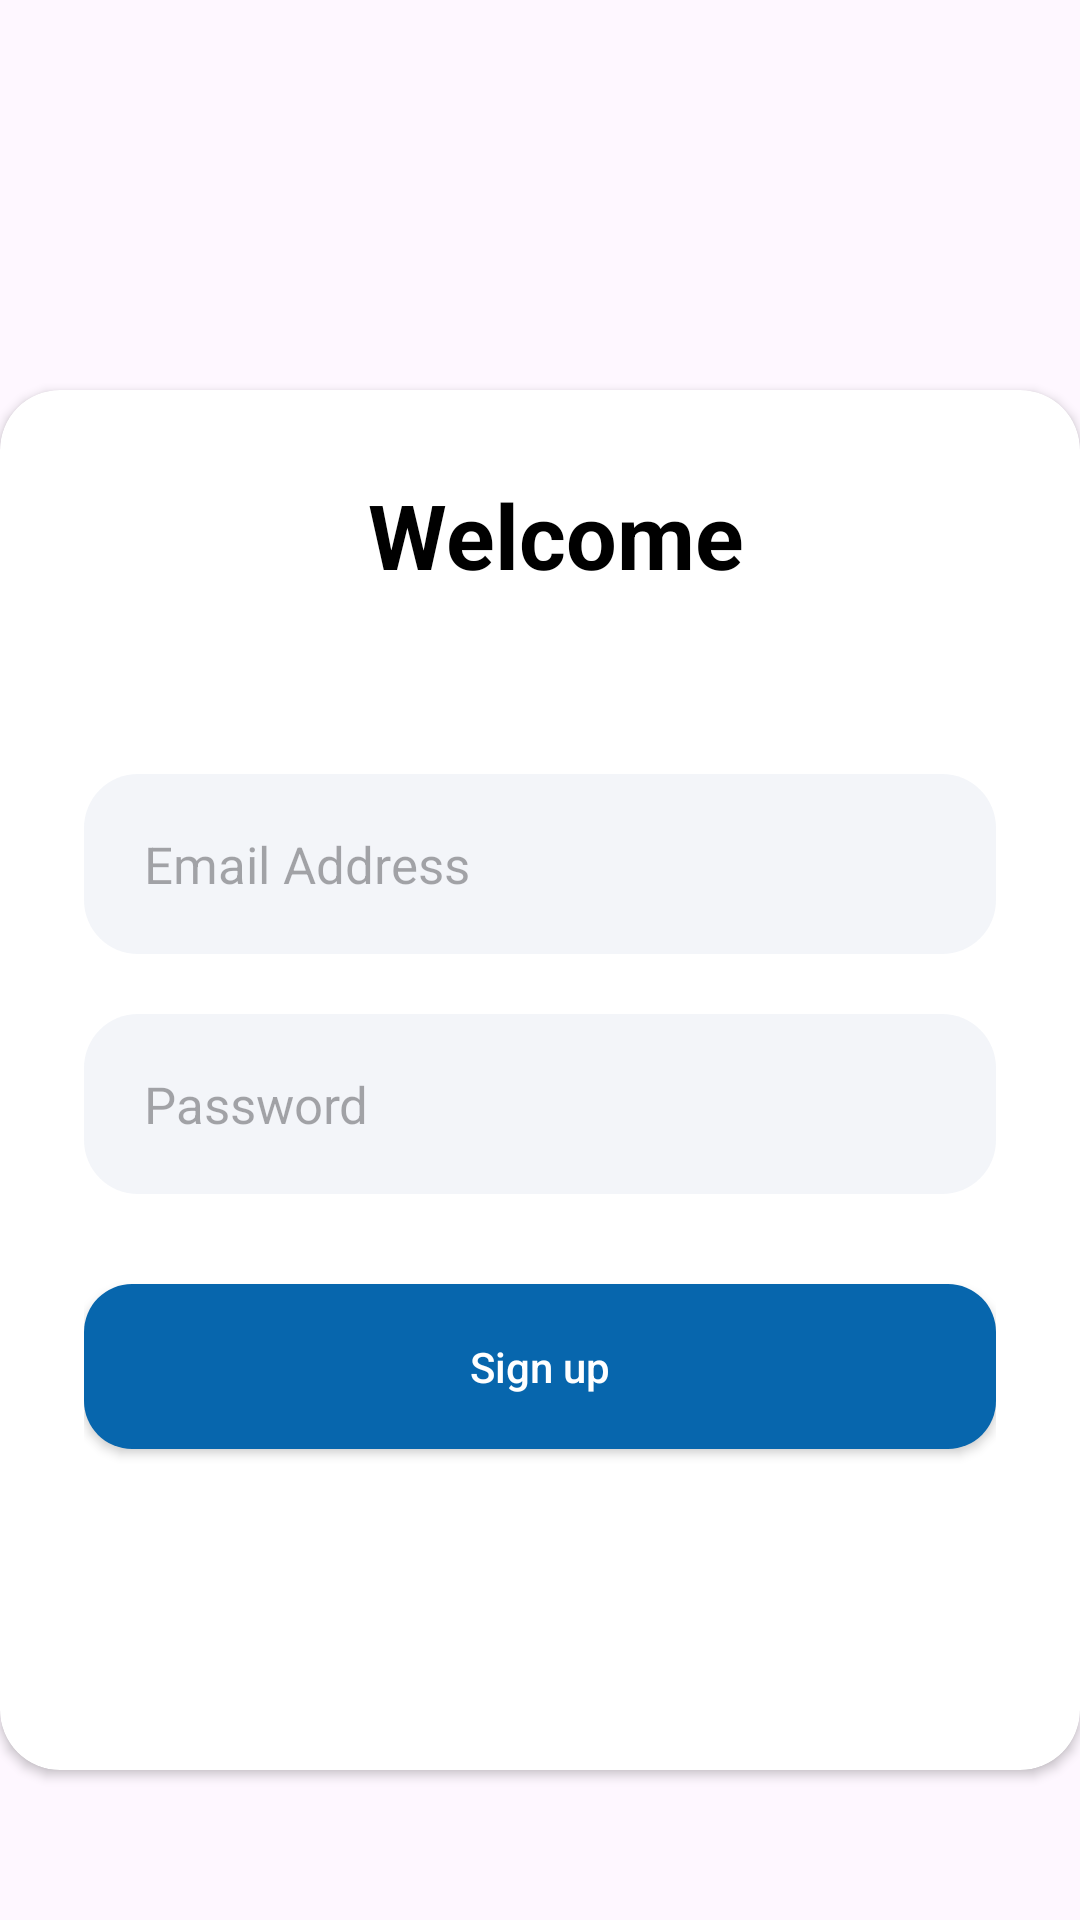

This screen was rendered from an Android layout file. Write that file and the resources it references.
<!-- AndroidManifest.xml: application theme Theme.APPTasks -->
<!-- res/layout/activity_main.xml -->
<?xml version="1.0" encoding="utf-8"?>
<RelativeLayout xmlns:android="http://schemas.android.com/apk/res/android"
    xmlns:app="http://schemas.android.com/apk/res-auto"
    xmlns:tools="http://schemas.android.com/tools"
    android:layout_width="match_parent"
    android:layout_height="match_parent"
    tools:context=".MainActivity"
    >




    <ImageView
        android:layout_width="100dp"
        android:layout_height="100dp"
        android:src="@drawable/user"
        android:layout_marginLeft="160dp"
        android:layout_marginTop="50dp"
        />
    <TextView
        android:layout_width="wrap_content"
        android:layout_height="wrap_content"
        android:text="first UI"
        android:textSize="30dp"
        android:textStyle="bold"
        android:fontFamily="sans-serif-medium"
        android:layout_marginLeft="162dp"
        android:layout_marginTop="180dp"
        />


    <androidx.cardview.widget.CardView

        android:layout_width="match_parent"
        android:layout_height="460dp"
        android:layout_alignParentBottom="true"
        android:layout_marginBottom="50dp"
        app:cardCornerRadius="20dp">

        <RelativeLayout
            android:layout_width="match_parent"
            android:layout_height="match_parent"

            android:orientation="vertical"
            android:padding="28dp"

            >
            <TextView
                android:layout_width="match_parent"
                android:layout_height="wrap_content"
                android:text="Welcome"
                android:textColor="@color/black"
                android:textSize="30dp"
                android:textStyle="bold"

                android:textAlignment="center"
                android:layout_marginLeft="10dp"

                />



            <EditText
                android:id="@+id/email"
                android:layout_width="match_parent"
                android:layout_height="60dp"
                android:layout_marginTop="100dp"
                android:hint="Email Address"
                android:maxLines="1"
                android:inputType="text"
                android:textSize="17dp"
                android:background="@drawable/rounded"
                android:paddingStart="20dp"
                android:paddingEnd="20dp"

                />
            <EditText
                android:id="@+id/password"
                android:layout_width="match_parent"
                android:layout_height="60dp"
                android:layout_marginTop="180dp"
                android:hint="Password"
                android:maxLines="1"
                android:inputType="textPassword"
                android:textSize="17dp"
                android:background="@drawable/rounded"
                android:paddingStart="20dp"
                android:paddingEnd="20dp"
                />


            <ImageView
                android:layout_width="35dp"
                android:layout_height="35dp"
                android:src="@drawable/eye11"
                android:layout_alignParentEnd="true"
                android:layout_marginTop="193dp"
                android:layout_marginEnd="10dp"
                android:layout_alignParentTop="true"
                android:adjustViewBounds="true"
                android:layout_centerVertical="true"
                />

            <androidx.appcompat.widget.AppCompatButton
                android:layout_width="match_parent"
                android:layout_height="55dp"
                android:textColor="@color/white"
                android:textAllCaps="false"
                android:background="@drawable/rounded_button"
                android:layout_marginTop="270dp"
                android:text="Sign up"
                android:id="@+id/btn1"
                />



        </RelativeLayout>
    </androidx.cardview.widget.CardView>

</RelativeLayout>
<!-- resources referenced by this layout -->
<resources>
  <color name="black">#FF000000</color>
  <color name="white">#FFFFFFFF</color>
  <!-- drawable rounded (drawable) -->
  <?xml version="1.0" encoding="utf-8"?>
  <shape xmlns:android="http://schemas.android.com/apk/res/android"
      android:shape="rectangle">
      <solid android:color="#0D174188"/>
      <corners android:radius="18dp"/>
  
  
  </shape>
  <!-- drawable rounded_button (drawable) -->
  <?xml version="1.0" encoding="utf-8"?>
  <shape xmlns:android="http://schemas.android.com/apk/res/android"
      android:shape="rectangle">
      <solid android:color="#0766AD"/>
      <corners android:radius="16dp"/>
  
  </shape>
  <style name="Theme.APPTasks" parent="Base.Theme.APPTasks" />
  <style name="Base.Theme.APPTasks" parent="Theme.Material3.DayNight.NoActionBar">
          
          
      </style>
</resources>
